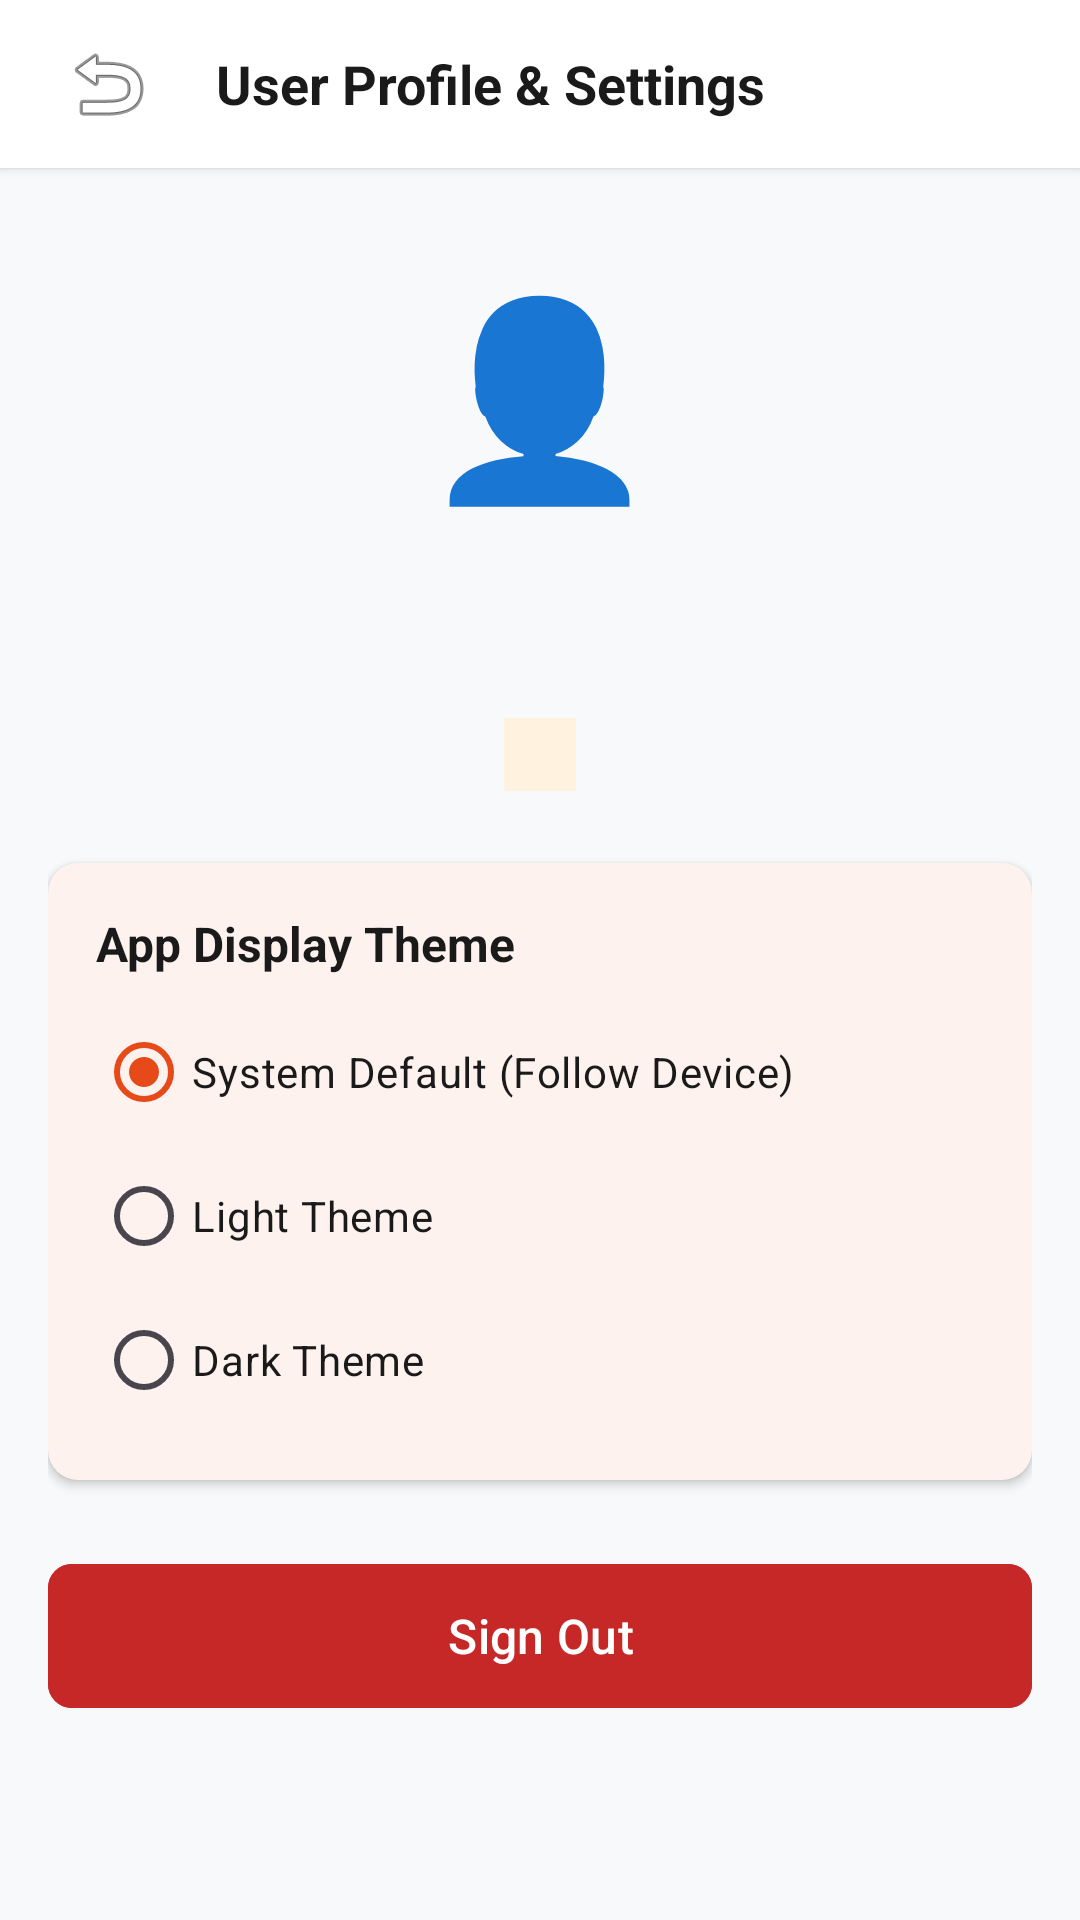

Write the Android layout XML for this screen, with the resource values it uses.
<!-- AndroidManifest.xml: application theme Theme.FoodApplication -->
<!-- res/layout/activity_profile.xml -->
<?xml version="1.0" encoding="utf-8"?>
<LinearLayout xmlns:android="http://schemas.android.com/apk/res/android"
    xmlns:app="http://schemas.android.com/apk/res-auto"
    android:id="@+id/mainRoot"
    android:layout_width="match_parent"
    android:layout_height="match_parent"
    android:background="@color/bg_light"
    android:orientation="vertical">

    <LinearLayout
        android:layout_width="match_parent"
        android:layout_height="56dp"
        android:background="@color/card_bg"
        android:elevation="2dp"
        android:gravity="center_vertical"
        android:orientation="horizontal"
        android:paddingHorizontal="16dp">

        <ImageButton
            android:id="@+id/btnBack"
            android:layout_width="40dp"
            android:layout_height="40dp"
            android:background="?attr/selectableItemBackgroundBorderless"
            android:src="@android:drawable/ic_menu_revert" />

        <TextView
            android:layout_width="wrap_content"
            android:layout_height="wrap_content"
            android:layout_marginStart="16dp"
            android:text="User Profile &amp; Settings"
            android:textColor="@color/text_dark"
            android:textSize="18sp"
            android:textStyle="bold" />

    </LinearLayout>

    <ScrollView
        android:layout_width="match_parent"
        android:layout_height="match_parent"
        android:padding="16dp">

        <LinearLayout
            android:layout_width="match_parent"
            android:layout_height="wrap_content"
            android:gravity="center_horizontal"
            android:orientation="vertical">

            <TextView
                android:layout_width="wrap_content"
                android:layout_height="wrap_content"
                android:layout_marginTop="16dp"
                android:text="👤"
                android:textSize="64sp" />

            <TextView
                android:id="@+id/tvName"
                android:layout_width="wrap_content"
                android:layout_height="wrap_content"
                android:layout_marginTop="8dp"
                android:textColor="@color/text_dark"
                android:textSize="20sp"
                android:textStyle="bold" />

            <TextView
                android:id="@+id/tvEmail"
                android:layout_width="wrap_content"
                android:layout_height="wrap_content"
                android:layout_marginTop="4dp"
                android:textColor="@color/text_muted"
                android:textSize="14sp" />

            <TextView
                android:id="@+id/tvRole"
                android:layout_width="wrap_content"
                android:layout_height="wrap_content"
                android:layout_marginTop="8dp"
                android:background="@color/orange_bg"
                android:paddingHorizontal="12dp"
                android:paddingVertical="4dp"
                android:textColor="@color/primary"
                android:textSize="12sp"
                android:textStyle="bold" />

            
            <com.google.android.material.card.MaterialCardView
                android:layout_width="match_parent"
                android:layout_height="wrap_content"
                android:layout_marginTop="24dp"
                app:cardCornerRadius="10dp"
                app:cardElevation="2dp"
                app:strokeWidth="0dp">

                <LinearLayout
                    android:layout_width="match_parent"
                    android:layout_height="wrap_content"
                    android:orientation="vertical"
                    android:padding="16dp">

                    <TextView
                        android:layout_width="wrap_content"
                        android:layout_height="wrap_content"
                        android:text="App Display Theme"
                        android:textColor="@color/text_dark"
                        android:textSize="16sp"
                        android:textStyle="bold" />

                    <RadioGroup
                        android:id="@+id/rgTheme"
                        android:layout_width="match_parent"
                        android:layout_height="wrap_content"
                        android:layout_marginTop="8dp">

                        <RadioButton
                            android:id="@+id/rbSystem"
                            android:layout_width="match_parent"
                            android:layout_height="wrap_content"
                            android:checked="true"
                            android:text="System Default (Follow Device)"
                            android:textColor="@color/text_dark" />

                        <RadioButton
                            android:id="@+id/rbLight"
                            android:layout_width="match_parent"
                            android:layout_height="wrap_content"
                            android:text="Light Theme"
                            android:textColor="@color/text_dark" />

                        <RadioButton
                            android:id="@+id/rbDark"
                            android:layout_width="match_parent"
                            android:layout_height="wrap_content"
                            android:text="Dark Theme"
                            android:textColor="@color/text_dark" />
                    </RadioGroup>

                </LinearLayout>

            </com.google.android.material.card.MaterialCardView>

            <com.google.android.material.button.MaterialButton
                android:id="@+id/btnLogout"
                android:layout_width="match_parent"
                android:layout_height="56dp"
                android:layout_marginTop="24dp"
                android:backgroundTint="@color/red_error"
                android:text="Sign Out"
                android:textColor="@color/white"
                android:textSize="16sp"
                app:cornerRadius="8dp" />

        </LinearLayout>

    </ScrollView>

</LinearLayout>
<!-- resources referenced by this layout -->
<resources>
  <color name="bg_light">#F8F9FA</color>
  <color name="card_bg">#FFFFFF</color>
  <color name="orange_bg">#FFF3E0</color>
  <color name="primary">#E64A19</color>
  <color name="red_error">#C62828</color>
  <color name="text_dark">#1A1A1A</color>
  <color name="text_muted">#6C757D</color>
  <color name="white">#FFFFFF</color>
  <style name="Theme.FoodApplication" parent="Base.Theme.FoodApplication" />
  <style name="Base.Theme.FoodApplication" parent="Theme.Material3.DayNight.NoActionBar">
          <item name="colorPrimary">@color/primary</item>
          <item name="colorPrimaryDark">@color/primary_dark</item>
          <item name="colorAccent">@color/accent</item>
          <item name="android:windowBackground">@color/bg_light</item>
          <item name="colorSurface">@color/card_bg</item>
          <item name="colorOnSurface">@color/text_dark</item>
          <item name="android:textColorPrimary">@color/text_dark</item>
          <item name="android:textColorSecondary">@color/text_muted</item>
      </style>
  <color name="primary_dark">#D84315</color>
  <color name="accent">#FF7043</color>
</resources>
